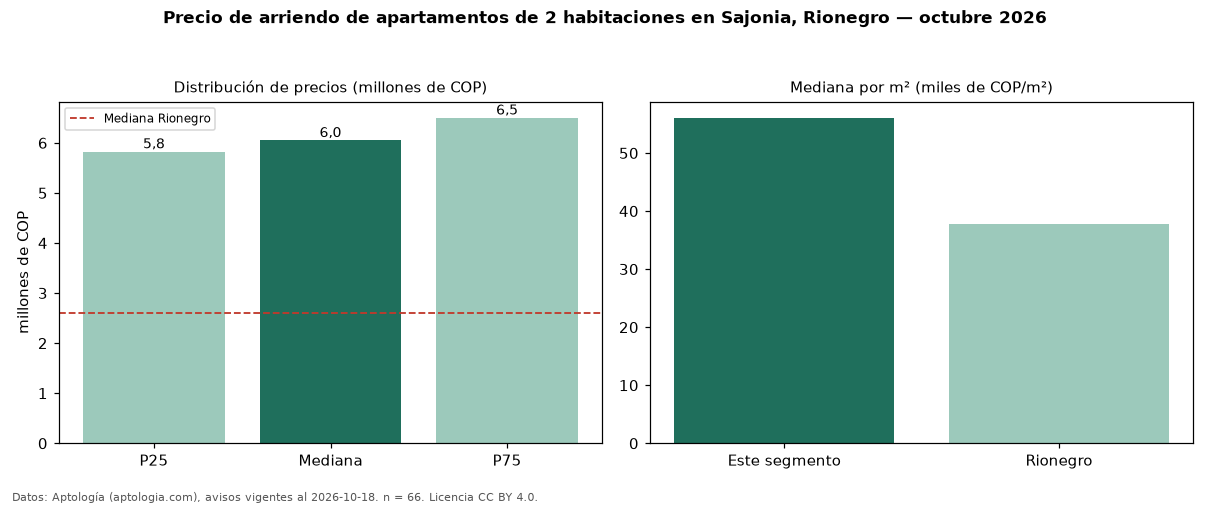

Source data for this figure (header and first rows):
seccion, metrica, valor, moneda, n
precio, p25, 5825000, COP, 66
precio, mediana, 6050000, COP, 66
precio, p75, 6500000, COP, 66
precio, minimo, 3500000, COP, 66
precio, maximo, 8000000, COP, 66
m2, mediana_precio_m2, 56061, COP, 66
m2, area_mediana_m2, 106.0, m2, 66
banos, mediana_banos, 3.0, , 
parqueadero, pct_con_parqueadero, 100.0, %, 66
estrato, estrato_mas_frecuente, 5, , 66
habitaciones, 2, 6050000, COP, 66
ciudad, mediana_ciudad_referencia, 2600000, COP, 
ciudad, mediana_m2_ciudad, 37838, COP, 
fuente, fecha_datos, 2026-10-18, , 
fuente, atribucion, https://www.aptologia.com/arriendo/rione…, , 
fuente, licencia, CC BY 4.0, , 
